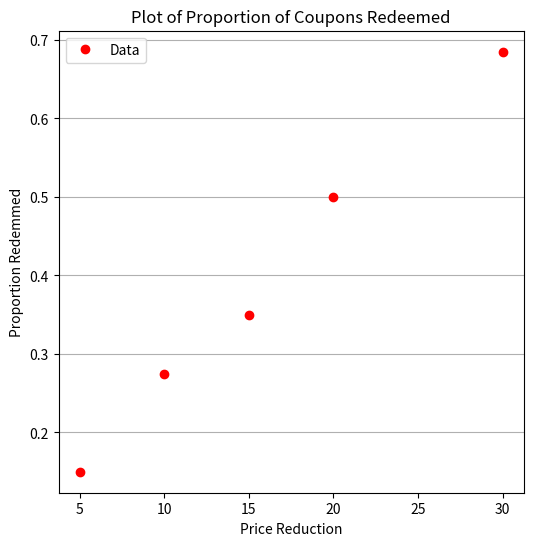
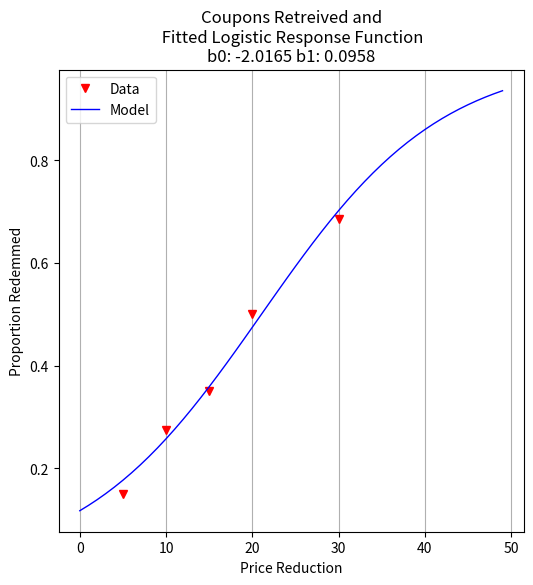
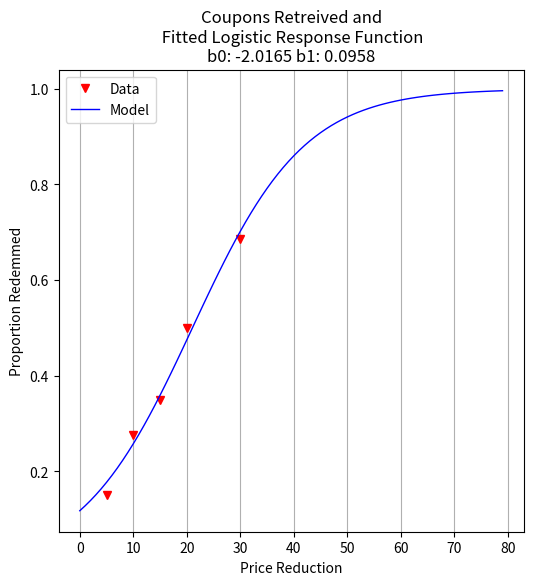

Source code (Python) for these figures, in order:
#!/usr/bin/env python
# coding: utf-8

# # Designed Experiments
# 
# Logistic regression is useful in interpreting the outcome of structured experiments, where the outcome of a stimulus is a proportion (such as in a survey, 1000 sent, 300 reply and similar situations).  In such cases the $\pi_i$ function is unchanged but has a different meaning; instead or observed responses appearing binary we are interested in the proportion of binary responses in a group. In that case
# 
# $$ p_j = \frac{R_j}{n_j} $$
# 
# where $p_j$ is the proportion of 1s in a category (or level) of stimulus.
# 
# In this case the error is
# 
# $$\epsilon_j=p_j - \frac{e^{X_j~\beta}}{1+e^{X_j~\beta}}$$
# 
# and the function to minimize is 
# 
# $$\min_{\beta} (\overrightarrow{p} - \pi(\beta))^T(\overrightarrow{p}-\pi(\beta))$$
# 
# Consider an illustrative example below

# ## Example 2
# 
# A marketing study to estimate the effectiveness of coupons offering a price reduction on a given product selected 1000 participants and a coupon and advertising material were distributed to each participant.  The coupons offered different price reductions (5,10,15,20, and 30 dollars) and 200 participants were randomly selected for each price reduction level.
# 
# The predictor feature is the price reduction, and the response is the number redemmed after a specified time.  The data  are tabulated below
# 
# |Level $j$|Price Reduction $X_j$|Participants $n_j$|Redeemed $R_j$|
# |---:|---:|---:|---:|
# |1|5|200|30|
# |2|10|200|55|
# |3|15|200|70|
# |4|20|200|100|
# |5|30|200|137|
# 
# As with our typical ML workflow, first we assemble the data, and make any preparatory computations (in this case the proportions)
# 

# In[1]:


# Load The Data
level = [1,2,3,4,5]
reduction = [5,10,15,20,30]
participants = [200,200,200,200,200]
redeemed = [30,55,70,100,137]
proportion = [0 for i in range(len(level))]
for i in range(len(proportion)):
    proportion[i]=redeemed[i]/participants[i]


# Next some exploratory data analysis (mostly just a plot of the data)

# In[2]:


import matplotlib.pyplot as plt
def make1plot(listx1,listy1,strlablx,strlably,strtitle):
    mydata = plt.figure(figsize = (6,6)) # build a square drawing canvass from figure class
    plt.plot(listx1,listy1, c='red', marker='o',linewidth=0) # basic data plot
    plt.xlabel(strlablx)
    plt.ylabel(strlably)
    plt.legend(['Data','Model'])# modify for argument insertion
    plt.title(strtitle)
    plt.grid(axis='y')
    plt.show()

def make2plot(listx1,listy1,listx2,listy2,strlablx,strlably,strtitle):
    mydata = plt.figure(figsize = (6,6)) # build a square drawing canvass from figure class
    plt.plot(listx1,listy1, c='red', marker='v',linewidth=0) # basic data plot
    plt.plot(listx2,listy2, c='blue',linewidth=1) # basic model plot
    plt.grid(which='both',axis='both')
    plt.xlabel(strlablx)
    plt.ylabel(strlably)
    plt.legend(['Data','Model'])# modify for argument insertion
    plt.title(strtitle)
    plt.grid(axis='y')
    plt.show()

get_ipython().run_line_magic('matplotlib', 'inline')


# In[3]:


make1plot(reduction,proportion,'Price Reduction','Proportion Redemmed','Plot of Proportion of Coupons Redeemed')


# From this plot we can observe the more stimmys the more coupons redemmed (and relatedly the more crappy product is moved off the store shelves). Now suppose we actually want to predict response for values outside our study range.  A logistic regression model can give some insight.
# 
# Next define our functions (they are literally the same and in the prior example, with names changed to access the correct data)

# In[4]:


def pii(b0,b1,x): #sigmoidal function
    import math
    pii = math.exp(b0+b1*x)/(1+ math.exp(b0+b1*x))
    return(pii)

def sse(mod,obs): #compute sse from observations and model values
    howmany = len(mod)
    sse=0.0
    for i in range(howmany):
        sse=sse+(mod[i]-obs[i])**2
    return(sse)

def merit(beta): # merit function to minimize
    global proportion,reduction #access lists already defined external to function
    mod=[0 for i in range(len(proportion))]
    for i in range(len(level)):
        mod[i]=pii(beta[0],beta[1],reduction[i])
    merit = sse(mod,proportion)
    return(merit)


# Make an initial guess to test the merit function

# In[5]:


beta = [0,0] # initial guess
merit(beta) # test for exceptions


# Insert our optimizer (for the homebrew use powell's method)

# In[6]:


import numpy as np
from scipy.optimize import minimize

x0 = np.array([-2,0.09])
res = minimize(merit, x0, method='powell',options={'disp': True})
# 
fitted=[0 for i in range(50)]
xaxis =[0 for i in range(50)]
for i in range(50):
    xaxis[i]=float(i)
    fitted[i]=pii(res.x[0],res.x[1],float(i))
    
print(" b0 = ",res.x[0])
print(" b1 = ",res.x[1])

plottitle = 'Coupons Retreived and\n Fitted Logistic Response Function\n'+'b0: '+ str(round(res.x[0],4))+ ' b1: ' +str(round(res.x[1],4))
make2plot(reduction,proportion,xaxis,fitted,'Price Reduction','Proportion Redemmed',plottitle)


# Now we can interrogate the model.  For example what reduction will achieve 50-percent redemption)?

# In[7]:


guess = 21.05
fraction = pii(res.x[0],res.x[1],guess)
print("For Reduction of ",guess," projected redemption rate is ",round(fraction,3))


# Suppose we want 98-percent redemption (a really crappy as seen on TV product we want out of our retail chain, but still want some revenue)

# In[8]:


guess = 61.90
fraction = pii(res.x[0],res.x[1],guess)
print("For Reduction of ",guess," projected redemption rate is ",round(fraction,3))


# For client management, we might be better off with a graph

# In[9]:


fitted=[0 for i in range(80)]
xaxis =[0 for i in range(80)]
for i in range(80):
    xaxis[i]=float(i)
    fitted[i]=pii(res.x[0],res.x[1],float(i))

plottitle = 'Coupons Retreived and\n Fitted Logistic Response Function\n'+'b0: '+ str(round(res.x[0],4))+ ' b1: ' +str(round(res.x[1],4))
make2plot(reduction,proportion,xaxis,fitted,'Price Reduction','Proportion Redemmed',plottitle)


# ## Exercises
# 
# ## References
